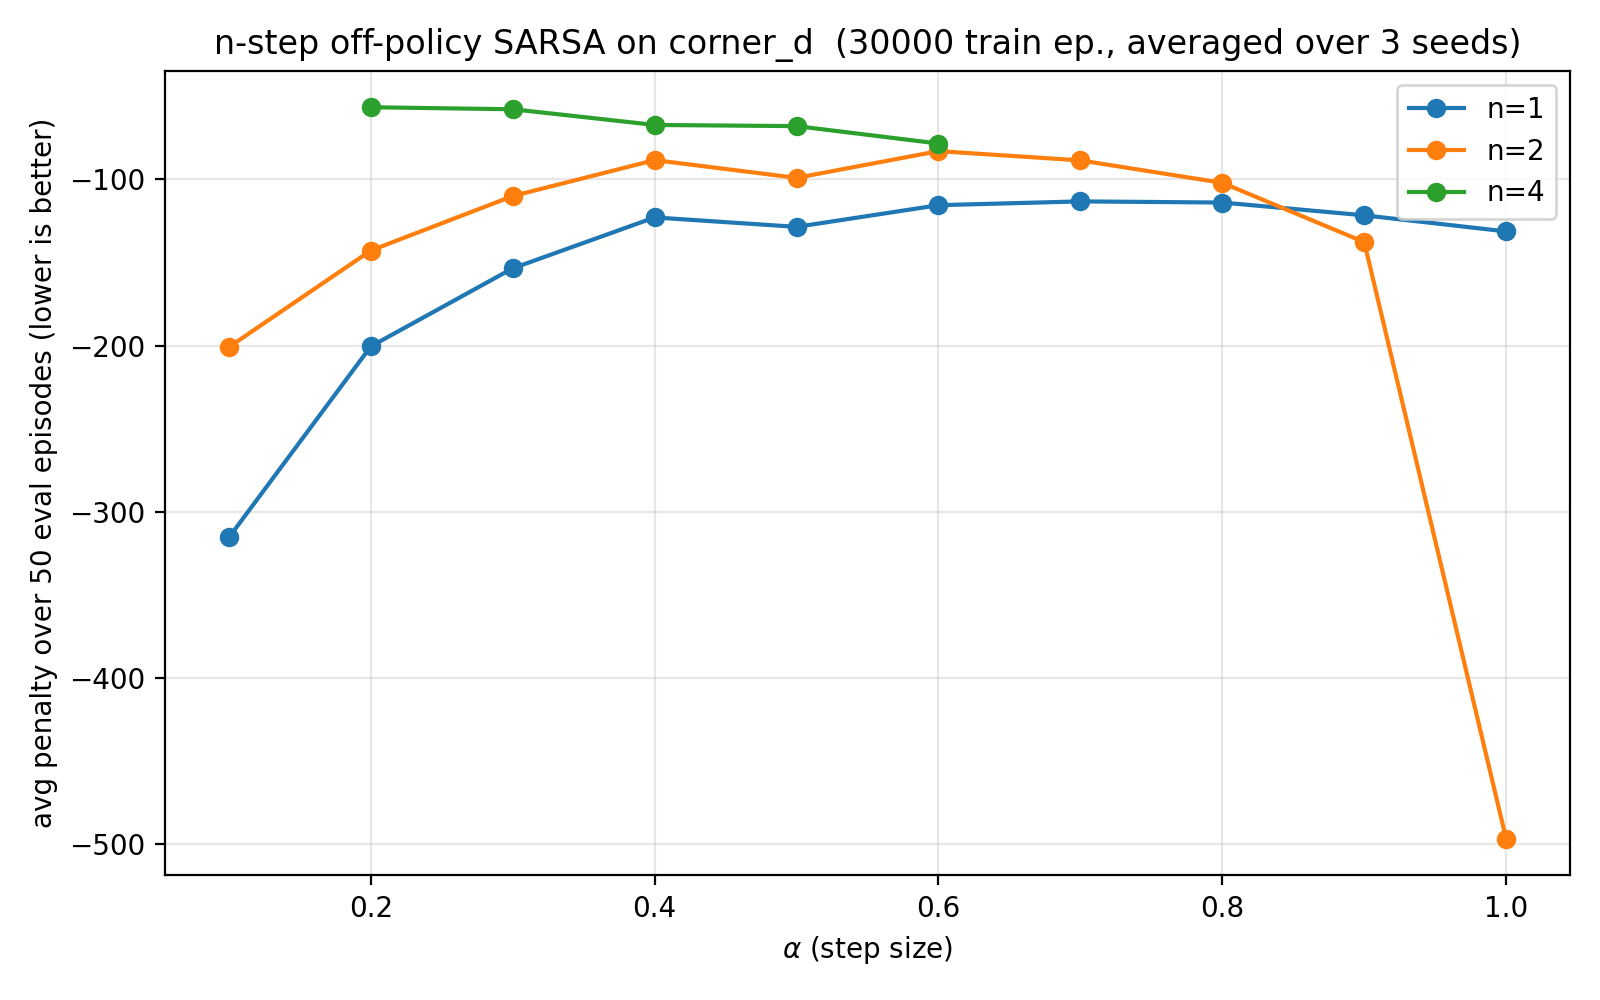

Data behind this chart, as committed beside it:
n, alpha, seed, mean_penalty, seconds
1, 0.9, 2, -111.6, 2918
1, 0.9, 1, -101, 2920
1, 0.9, 0, -152.1, 2926
1, 0.8, 1, -104.8, 2950
1, 0.8, 2, -131.3, 2954
1, 0.8, 0, -105.5, 2968
1, 0.7, 0, -108.1, 2968
1, 0.7, 1, -129.1, 2969
1, 0.7, 2, -102.4, 2998
1, 0.6, 0, -117.2, 3080
1, 0.6, 2, -116.2, 3127
1, 0.6, 1, -113.1, 3218
1, 0.5, 1, -112, 3230
1, 0.5, 0, -141.5, 3232
1, 1.0, 1, -132.8, 3248
1, 0.5, 2, -132.2, 3251
1, 1.0, 2, -124.9, 3262
1, 1.0, 0, -136.2, 3328
1, 0.4, 0, -111.1, 3450
1, 0.4, 2, -137.9, 3456
1, 0.4, 1, -119.5, 3477
1, 0.3, 0, -151.6, 3810
1, 0.3, 1, -172.4, 3818
1, 0.3, 2, -136.5, 3840
1, 0.2, 1, -211.9, 4329
1, 0.2, 0, -187.5, 4347
1, 0.2, 2, -202.2, 4359
1, 0.1, 2, -305.5, 5127
1, 0.1, 1, -319.9, 5131
1, 0.1, 0, -321.2, 5143
2, 0.6, 1, -76.82, 5666
2, 0.6, 2, -78.06, 5729
2, 0.6, 0, -93.92, 5747
2, 0.5, 0, -95.82, 5858
2, 0.5, 2, -93.62, 5897
2, 0.5, 1, -107.7, 5946
2, 0.4, 0, -92.52, 6256
2, 0.4, 1, -78.2, 6298
2, 0.4, 2, -94.32, 6377
2, 0.3, 2, -100.5, 6911
2, 0.3, 0, -111.8, 6914
2, 0.3, 1, -117.6, 6956
2, 0.2, 1, -116.5, 7951
2, 0.2, 2, -149.8, 7984
2, 0.2, 0, -162.0, 8016
2, 0.7, 2, -89.32, 5654
2, 0.7, 1, -92.48, 5682
2, 0.7, 0, -83.74, 5695
2, 0.8, 1, -125.4, 5883
2, 0.8, 0, -81.78, 5912
2, 0.8, 2, -98.88, 5951
2, 0.1, 1, -187.6, 9543
2, 0.1, 2, -252.9, 9560
2, 0.1, 0, -162.2, 9624
2, 0.9, 0, -163.8, 6729
2, 0.9, 1, -119.5, 6735
2, 0.9, 2, -129.8, 6782
2, 1.0, 0, -498.3, 11722
2, 1.0, 1, -490.8, 11755
4, 0.4, 0, -69.02, 11213
... 15 more rows
